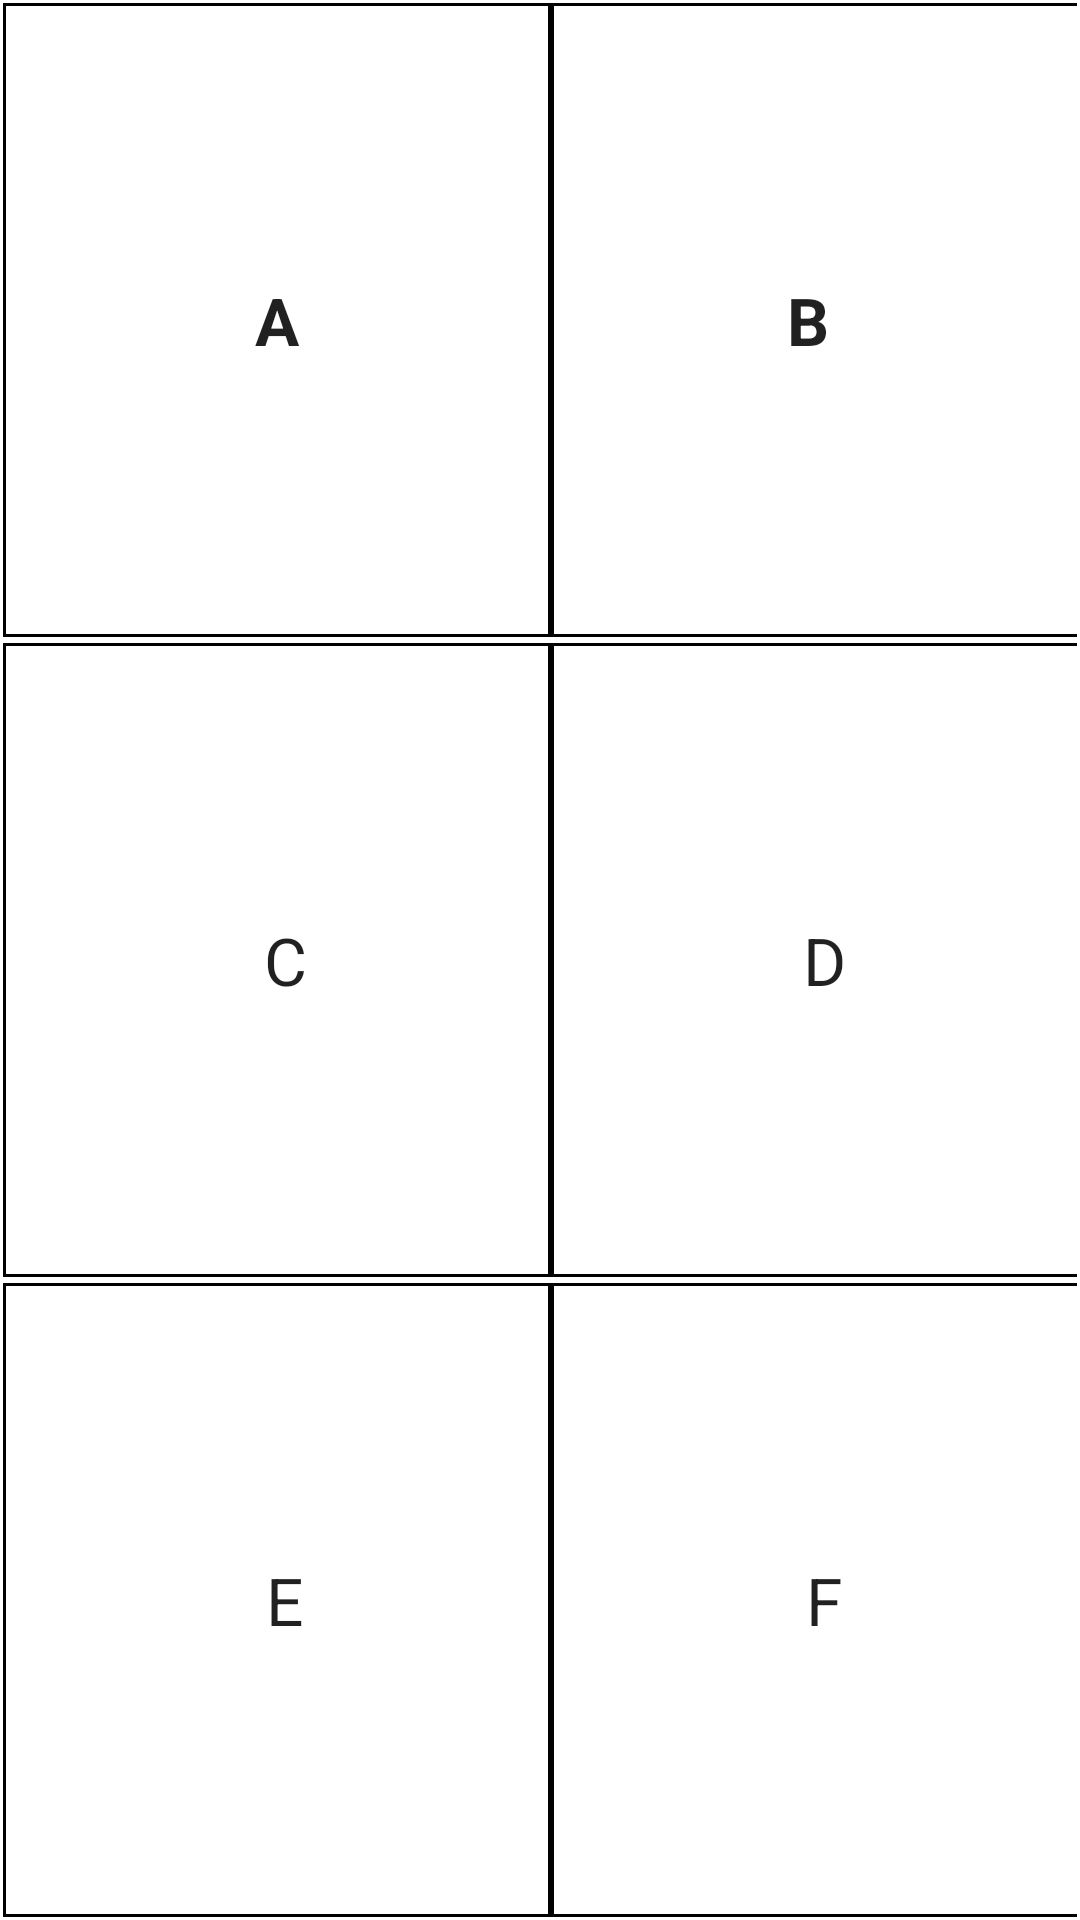

Write the Android layout XML for this screen, with the resource values it uses.
<!-- AndroidManifest.xml: application theme Theme.Smolentsevv11 -->
<!-- res/layout/activity_second.xml -->
<?xml version="1.0" encoding="utf-8"?>
<androidx.constraintlayout.widget.ConstraintLayout
    xmlns:android="http://schemas.android.com/apk/res/android"
    xmlns:tools="http://schemas.android.com/tools"
    xmlns:app="http://schemas.android.com/apk/res-auto"
    android:layout_width="match_parent"
    android:layout_height="match_parent"
    tools:context=".second_activity">

    <TableLayout

        android:layout_width="fill_parent"
        android:layout_height="match_parent"
        android:stretchColumns="0,1"
        android:gravity="center"
        tools:ignore="MissingConstraints">

        <TableRow
            android:background="#000000"
            android:layout_width="fill_parent"
            android:layout_height="0dp"
            android:layout_margin="1dp"
            android:layout_weight="1"

            >

            <TextView
                android:layout_width="match_parent"
                android:layout_height="match_parent"
                android:textAppearance="?android:attr/textAppearanceLarge"
                android:text=" A "
                android:layout_margin="1dp"
                android:layout_column="0"
                android:background="#FFFFFF"
                android:textStyle="bold"
                android:gravity="center"
                />

            <TextView
                android:layout_width="wrap_content"
                android:layout_height="match_parent"
                android:layout_column="1"
                android:layout_margin="1dp"
                android:background="#FFFFFF"
                android:gravity="center"
                android:text="B "
                android:textAppearance="?android:attr/textAppearanceLarge"
                android:textStyle="bold" />

        </TableRow>

        <TableRow
            android:background="#000000"
            android:layout_width="fill_parent"
            android:layout_height="0dp"
            android:layout_margin="1dp"
            android:layout_weight="1"
            >

            <TextView
                android:layout_width="match_parent"
                android:layout_height="match_parent"
                android:textAppearance="?android:attr/textAppearanceLarge"
                android:text=" C"
                android:layout_margin="1dp"
                android:layout_column="0"
                android:background="#FFFFFF"
                android:gravity="center"
                />

            <TextView
                android:layout_width="wrap_content"
                android:layout_height="match_parent"
                android:textAppearance="?android:attr/textAppearanceLarge"
                android:text=" D"
                android:layout_margin="1dp"
                android:layout_column="1"
                android:background="#FFFFFF"
                android:gravity="center"
                />

        </TableRow>


        <TableRow
            android:layout_width="match_parent"
            android:layout_height="match_parent"
            android:layout_margin="1dp"
            android:layout_weight="1"
            android:background="#000000">

            <TextView
                android:layout_width="match_parent"
                android:layout_height="match_parent"
                android:layout_column="0"
                android:layout_margin="1dp"
                android:background="#FFFFFF"
                android:gravity="center"
                android:text=" E"
                android:textAppearance="?android:attr/textAppearanceLarge" />

            <TextView
                android:layout_width="wrap_content"
                android:layout_height="match_parent"
                android:layout_column="1"
                android:layout_margin="1dp"
                android:background="#FFFFFF"
                android:gravity="center"
                android:text=" F"
                android:textAppearance="?android:attr/textAppearanceLarge" />

        </TableRow>


    </TableLayout>
  </androidx.constraintlayout.widget.ConstraintLayout>
<!-- resources referenced by this layout -->
<resources>
  <style name="Theme.Smolentsevv11" parent="Theme.MaterialComponents.DayNight.DarkActionBar">
          
          <item name="colorPrimary">@color/purple_500</item>
          <item name="colorPrimaryVariant">@color/purple_700</item>
          <item name="colorOnPrimary">@color/white</item>
          
          <item name="colorSecondary">@color/teal_200</item>
          <item name="colorSecondaryVariant">@color/teal_700</item>
          <item name="colorOnSecondary">@color/black</item>
          
          <item name="android:statusBarColor" tools:targetApi="l">?attr/colorPrimaryVariant</item>
          
      </style>
  <!-- not gathered from this repository: default colours our renderer supplied (Android Studio template values) -->
  <color name="purple_500">#FF6200EE</color>
  <color name="purple_700">#FF3700B3</color>
  <color name="teal_200">#FF03DAC5</color>
  <color name="teal_700">#FF018786</color>
  <color name="black">#FF000000</color>
  <color name="white">#FFFFFFFF</color>
</resources>
